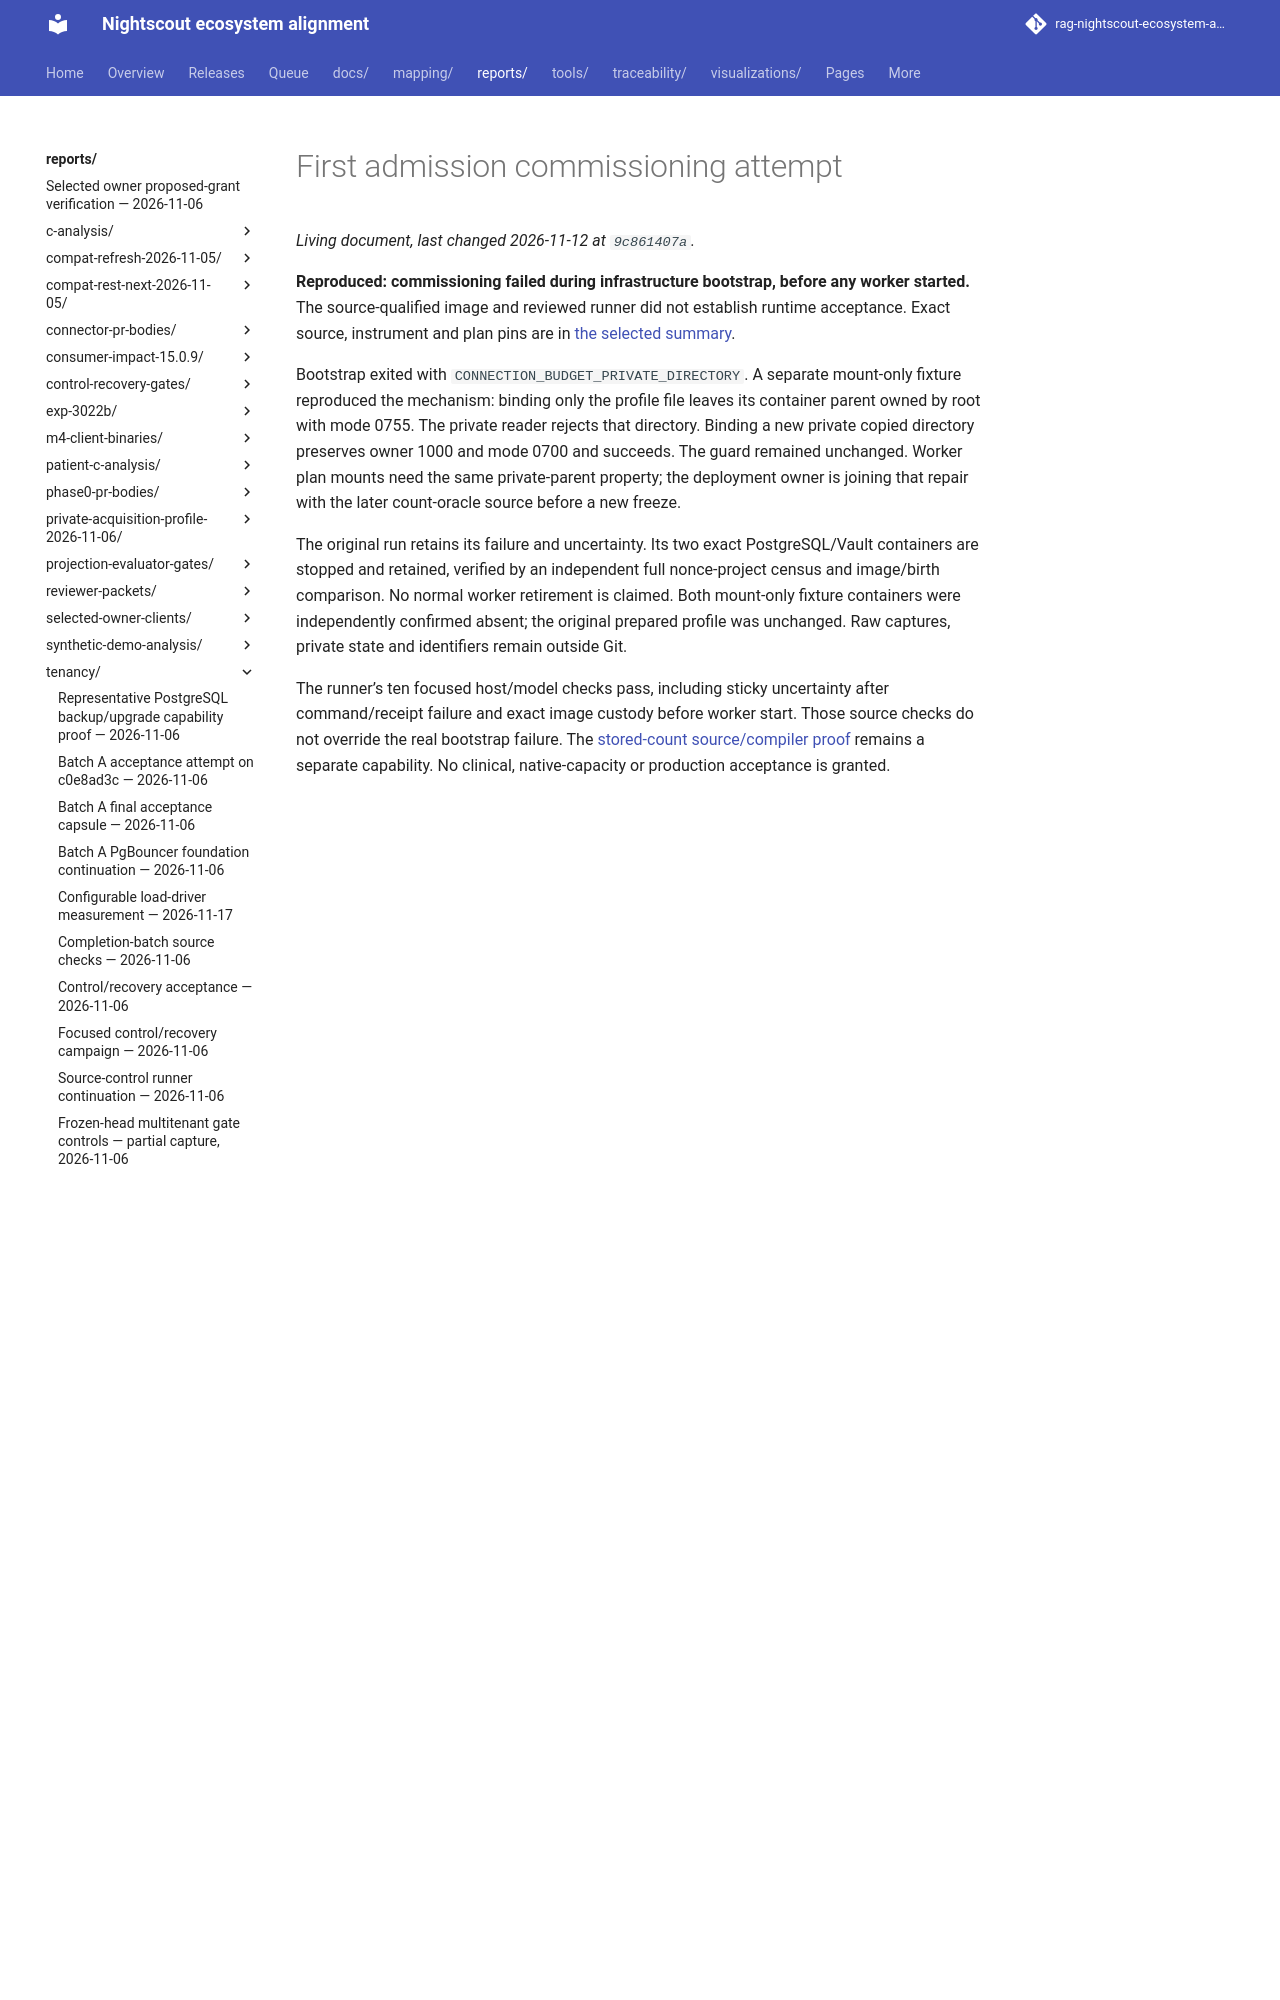

repository: bewest/rag-nightscout-ecosystem-alignment · page: reports/tenancy/m7-admission-commissioning-2026-11-12/first-attempt/index.html · generator: mkdocs

# First admission commissioning attempt

**Reproduced: commissioning failed during infrastructure bootstrap, before any worker started.** The source-qualified image and reviewed runner did not establish runtime acceptance. Exact source, instrument and plan pins are in [the selected summary](summary.json).
